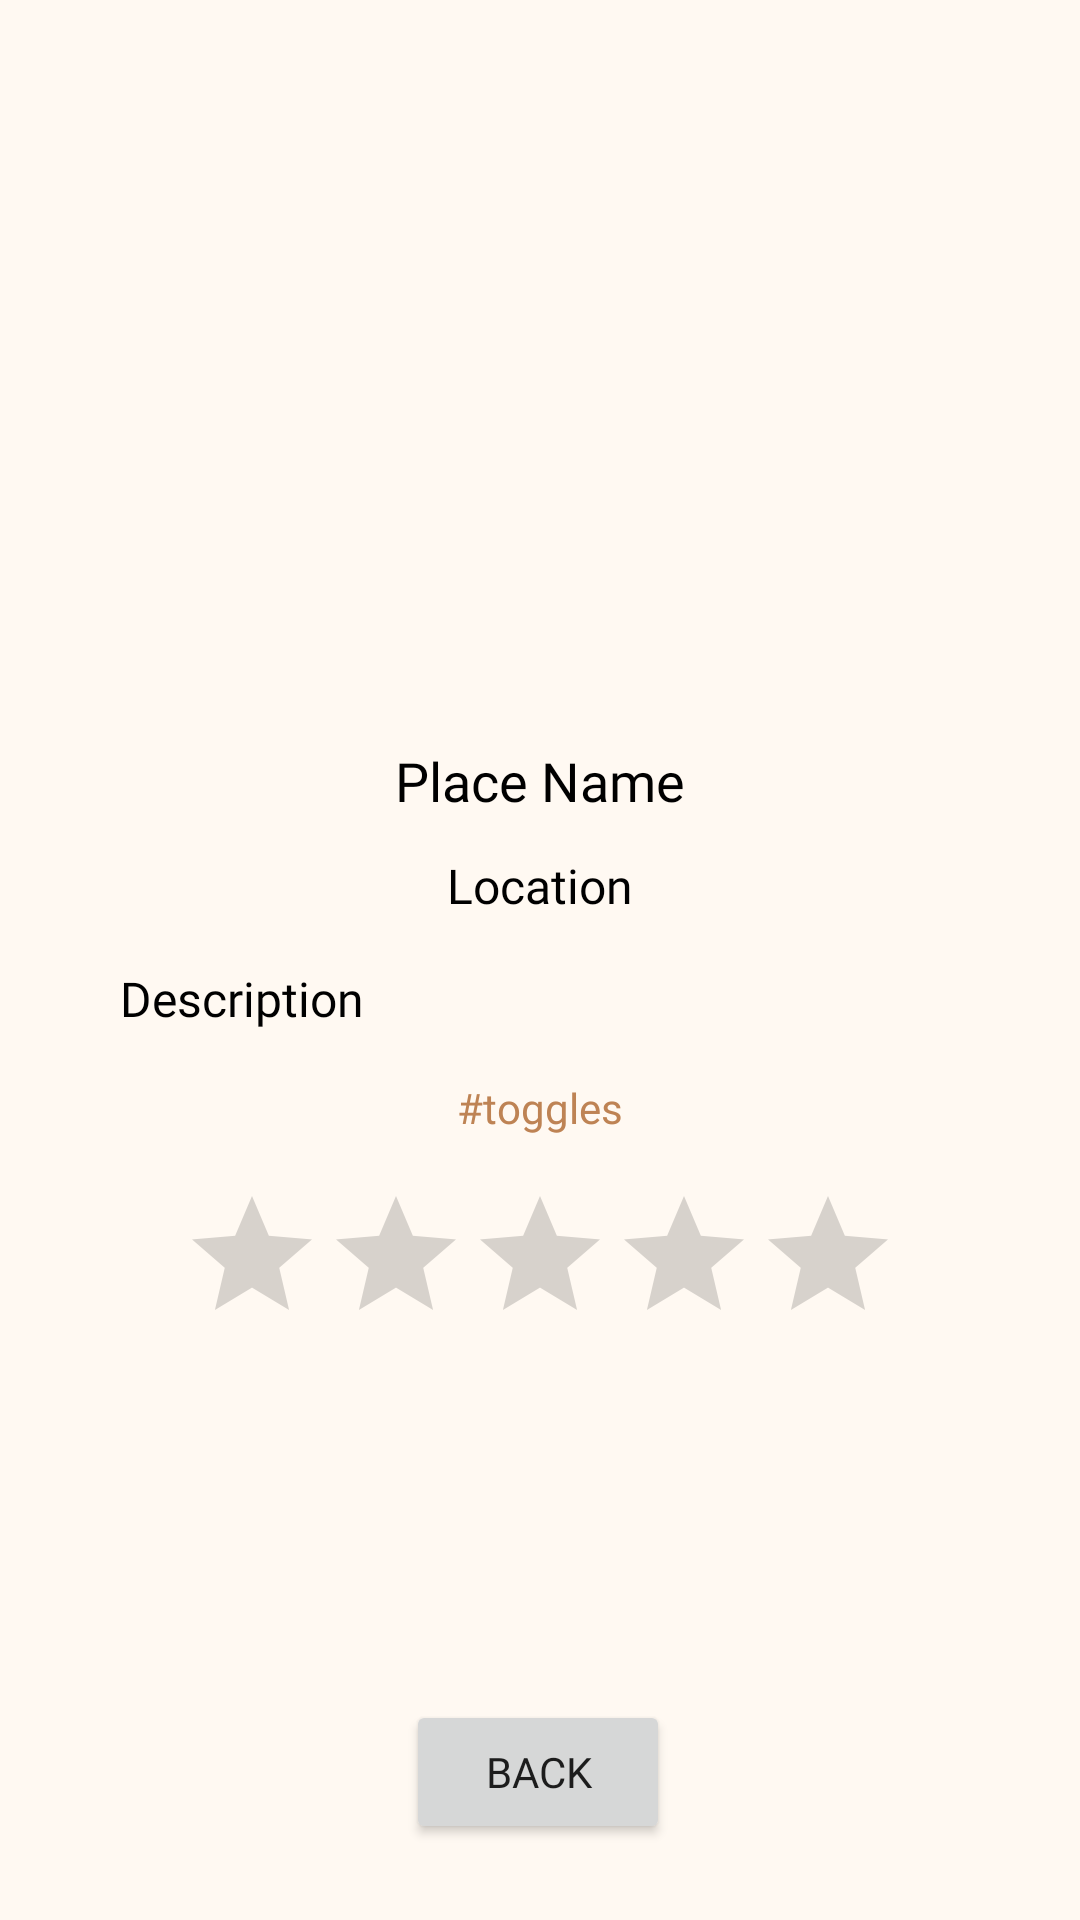

Write the Android layout XML for this screen, with the resource values it uses.
<!-- AndroidManifest.xml: application theme Theme.Hangout_CSCI_FinalProject -->
<!-- res/layout/activity_placedetail.xml -->
<?xml version="1.0" encoding="utf-8"?>
<androidx.constraintlayout.widget.ConstraintLayout xmlns:android="http://schemas.android.com/apk/res/android"
    xmlns:app="http://schemas.android.com/apk/res-auto"
    xmlns:tools="http://schemas.android.com/tools"
    android:id="@+id/main"
    android:layout_width="match_parent"
    android:layout_height="match_parent"
    android:background="#FFF9F2"
    tools:context=".PlaceDetail">

    <ImageView
        android:id="@+id/placeImage"
        android:layout_width="278dp"
        android:layout_height="180dp"
        android:layout_marginTop="44dp"
        android:importantForAccessibility="no"
        android:importantForAutofill="no"
        app:layout_constraintEnd_toEndOf="parent"
        app:layout_constraintStart_toStartOf="parent"
        app:layout_constraintTop_toTopOf="parent"
        tools:srcCompat="@tools:sample/backgrounds/scenic" />

    <TextView
        android:id="@+id/placeName"
        android:layout_width="wrap_content"
        android:layout_height="wrap_content"
        android:layout_marginTop="24dp"
        android:fontFamily="@font/dm_sans"
        android:text="Place Name"
        android:textColor="#000000"
        android:textSize="18sp"
        app:layout_constraintEnd_toEndOf="parent"
        app:layout_constraintStart_toStartOf="parent"
        app:layout_constraintTop_toBottomOf="@+id/placeImage" />

    <TextView
        android:id="@+id/placeLocation"
        android:layout_width="wrap_content"
        android:layout_height="wrap_content"
        android:layout_marginTop="12dp"
        android:fontFamily="@font/dm_sans"
        android:text="Location"
        android:textColor="#000000"
        android:textSize="16sp"
        app:layout_constraintEnd_toEndOf="parent"
        app:layout_constraintStart_toStartOf="parent"
        app:layout_constraintTop_toBottomOf="@+id/placeName" />

    <TextView
        android:id="@+id/placeDescription"
        android:layout_width="280dp"
        android:layout_height="wrap_content"
        android:layout_marginTop="16dp"
        android:fontFamily="@font/dm_sans"
        android:gravity="start|top"
        android:text="Description"
        android:textColor="#000000"
        android:textSize="16sp"
        app:layout_constraintEnd_toEndOf="parent"
        app:layout_constraintStart_toStartOf="parent"
        app:layout_constraintTop_toBottomOf="@+id/placeLocation" />

    <TextView
        android:id="@+id/placeFeatures"
        android:layout_width="wrap_content"
        android:layout_height="wrap_content"
        android:layout_marginTop="16dp"
        android:fontFamily="@font/dm_sans"
        android:text="#toggles"
        android:textColor="#BE8354"
        android:textSize="14sp"
        app:layout_constraintEnd_toEndOf="parent"
        app:layout_constraintStart_toStartOf="parent"
        app:layout_constraintTop_toBottomOf="@+id/placeDescription" />

    <RatingBar
        android:id="@+id/ratingBar"
        android:layout_width="wrap_content"
        android:layout_height="wrap_content"
        android:layout_marginTop="16dp"
        android:numStars="5"
        app:layout_constraintEnd_toEndOf="parent"
        app:layout_constraintHorizontal_bias="0.5"
        app:layout_constraintStart_toStartOf="parent"
        app:layout_constraintTop_toBottomOf="@+id/placeFeatures" />

    <Button
        android:id="@+id/backButton"
        android:layout_width="wrap_content"
        android:layout_height="wrap_content"
        android:layout_marginTop="16dp"
        android:fontFamily="@font/dm_sans_medium"
        android:text="Back"
        app:layout_constraintBottom_toBottomOf="parent"
        app:layout_constraintEnd_toEndOf="parent"
        app:layout_constraintHorizontal_bias="0.498"
        app:layout_constraintStart_toStartOf="parent"
        app:layout_constraintTop_toBottomOf="@+id/ratingBar"
        app:layout_constraintVertical_bias="0.796" />

</androidx.constraintlayout.widget.ConstraintLayout>
<!-- resources referenced by this layout -->
<resources>
  <style name="Theme.Hangout_CSCI_FinalProject" parent="Theme.MaterialComponents.DayNight.DarkActionBar">
          
          <item name="colorPrimary">@color/orange_500</item>
          <item name="colorPrimaryVariant">@color/orange_700</item>
          <item name="colorOnPrimary">@color/white</item>
          
          <item name="colorSecondary">@color/teal_200</item>
          <item name="colorSecondaryVariant">@color/teal_700</item>
          <item name="colorOnSecondary">@color/black</item>
          
          <item name="android:statusBarColor">?attr/colorPrimaryVariant</item>
          
      </style>
  <color name="orange_500">#545454</color>
  <color name="orange_700">#424242</color>
  <color name="white">#EFEBE9</color>
  <color name="teal_200">#B0BEC5</color>
  <color name="teal_700">#455A64</color>
  <color name="black">#545454</color>
</resources>
